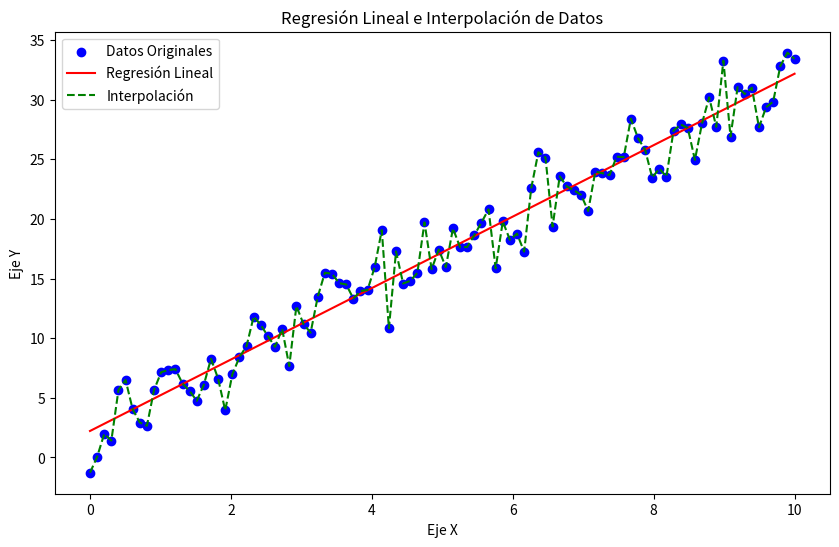

Reproduce this figure in Python.
"""
Enunciado:
Explora el análisis de datos mediante la realización de una regresión lineal y la interpolación de un conjunto de datos.
Este ejercicio se centra en el uso de scipy.optimize para llevar a cabo una regresión lineal y en la aplicación de
scipy.interpolate para la interpolación de datos.

Implementa la función linear_regression_and_interpolation(data_x, data_y) que realice lo siguiente:
    - Regresión Lineal: Ajustar una regresión lineal a los datos proporcionados.
    - Interpolación: Crear una interpolación lineal de los mismos datos.

Adicionalmente, implementa la función plot_results(data_x, data_y, results) para graficar los datos originales,
la regresión lineal y la interpolación.

Parámetros:
    - data_x (List[float]): Lista de valores en el eje x.
    - data_y (List[float]): Lista de valores en el eje y correspondientes a data_x.
    - results (Dict): Resultados de la regresión lineal e interpolación.

Ejemplo:
    - Entrada:
        data_x = np.linspace(0, 10, 100)
        data_y = 3 - data_x + 2 + np.random.normal(0, 0.5, 100) # Datos con tendencia lineal y algo de ruido
    - Ejecución:
        results = linear_regression_and_interpolation(data_x, data_y)
        plot_results(data_x, data_y, results)
    - Salida:
        Un gráfico mostrando los datos originales, la regresión lineal y la interpolación.
"""

from scipy import interpolate
import numpy as np
import matplotlib.pyplot as plt
import typing as t


def linear_regression_and_interpolation(
    data_x: t.List[float], data_y: t.List[float]
) -> t.Dict[str, t.Any]:
    # Regresión Lineal
    slope, intercept = np.polyfit(data_x, data_y, 1)
    linear_regression = {"slope": slope, "intercept": intercept}

    # Interpolación
    interpolator = interpolate.interp1d(data_x, data_y)
    interpolated_data = interpolator(data_x)

    return {
        "linear_regression": linear_regression,
        "interpolated_data": interpolated_data,
    }
    pass


def plot_results(data_x: t.List[float], data_y: t.List[float], results: t.Dict):
    plt.figure(figsize=(10, 6))
    plt.scatter(data_x, data_y, label="Datos Originales", color="blue")

    # Regresión lineal
    plt.plot(
        data_x,
        results["linear_regression"]["slope"] * data_x
        + results["linear_regression"]["intercept"],
        label="Regresión Lineal",
        color="red",
    )

    # Interpolación
    plt.plot(
        data_x,
        results["interpolated_data"],
        label="Interpolación",
        color="green",
        linestyle="--",
    )

    plt.xlabel("Eje X")
    plt.ylabel("Eje Y")
    plt.title("Regresión Lineal e Interpolación de Datos")
    plt.legend()
    plt.show()
    pass


# Si quieres probar tu código, descomenta las siguientes líneas y ejecuta el script
data_x = np.linspace(0, 10, 100)
data_y = 3 * data_x + 2 + np.random.normal(0, 2, 100)
results = linear_regression_and_interpolation(data_x, data_y)
plot_results(data_x, data_y, results)
